Run: headless pygame with SDL's dummy video driver; simulated clock (each Clock.tick advances the game by its frame time, no real sleeping); random seed 0; keys injected as events and as key.get_pressed() state; mouse plan: one left click at the window centre at the start of phase 2, then a move to the lower-right quarter at the start of phase 3.
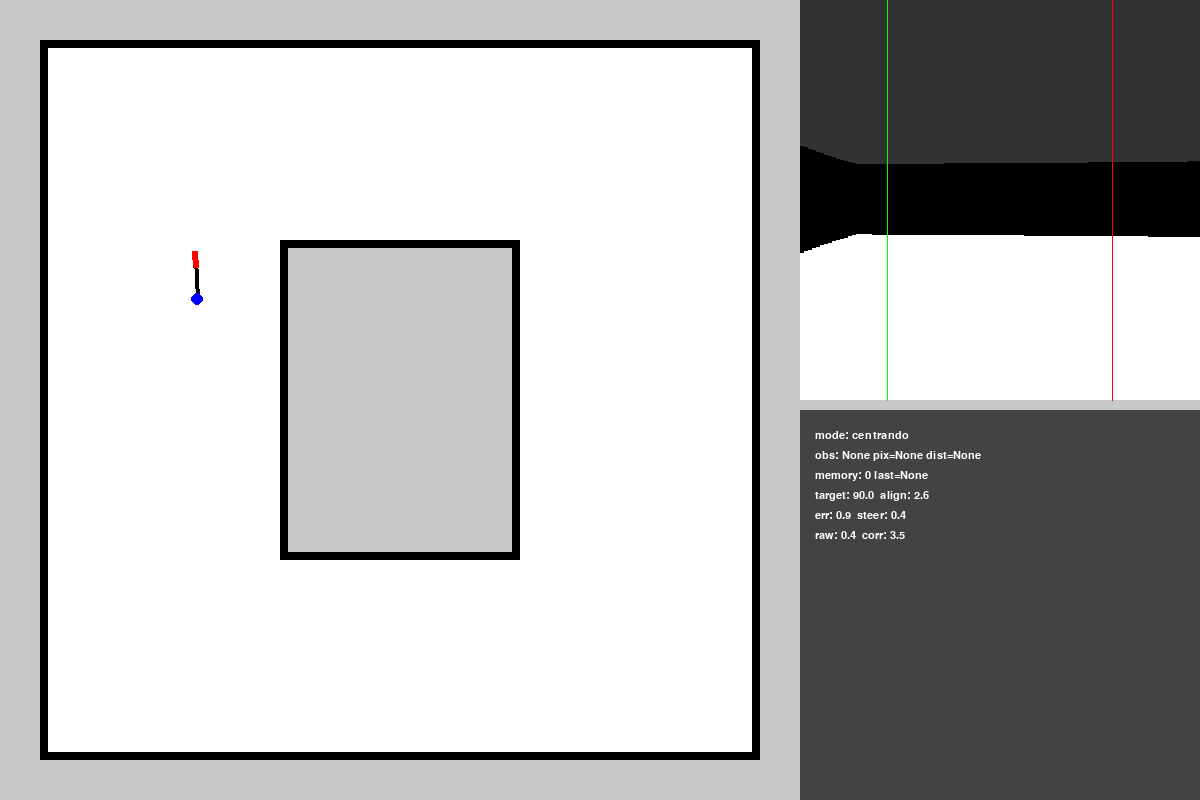
Frame 1 of 4 · flips 1–60 · no input
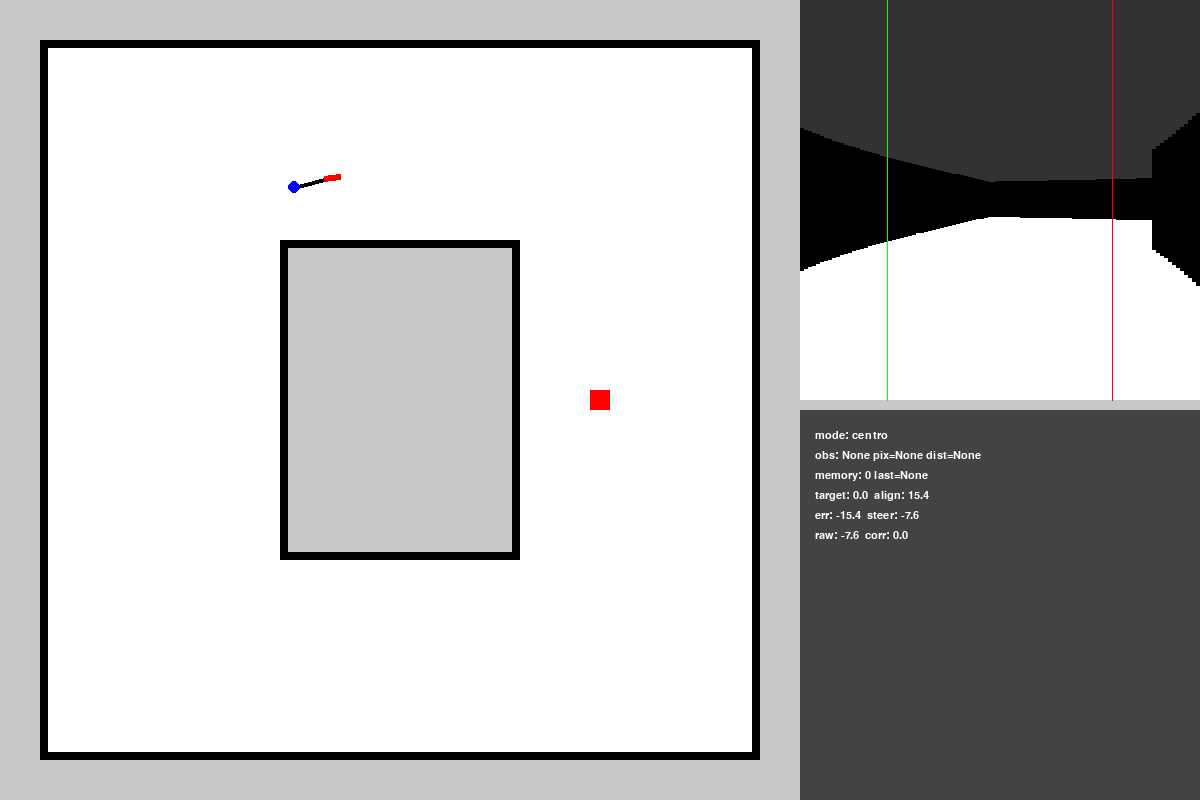
Frame 2 of 4 · flips 61–180 · clicked the window centre · tapped SPACE, RETURN · held RIGHT (→), D
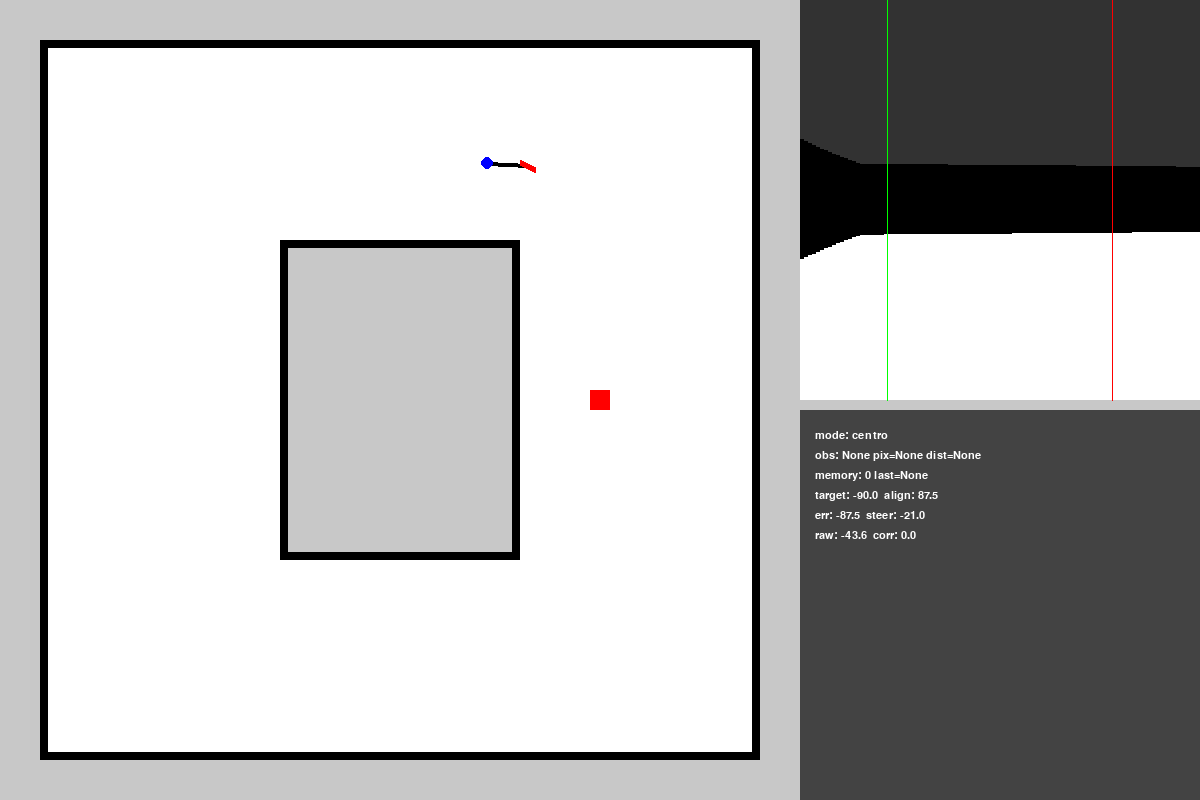
Frame 3 of 4 · flips 181–300 · moved the mouse to the lower-right quarter · held DOWN (↓), S
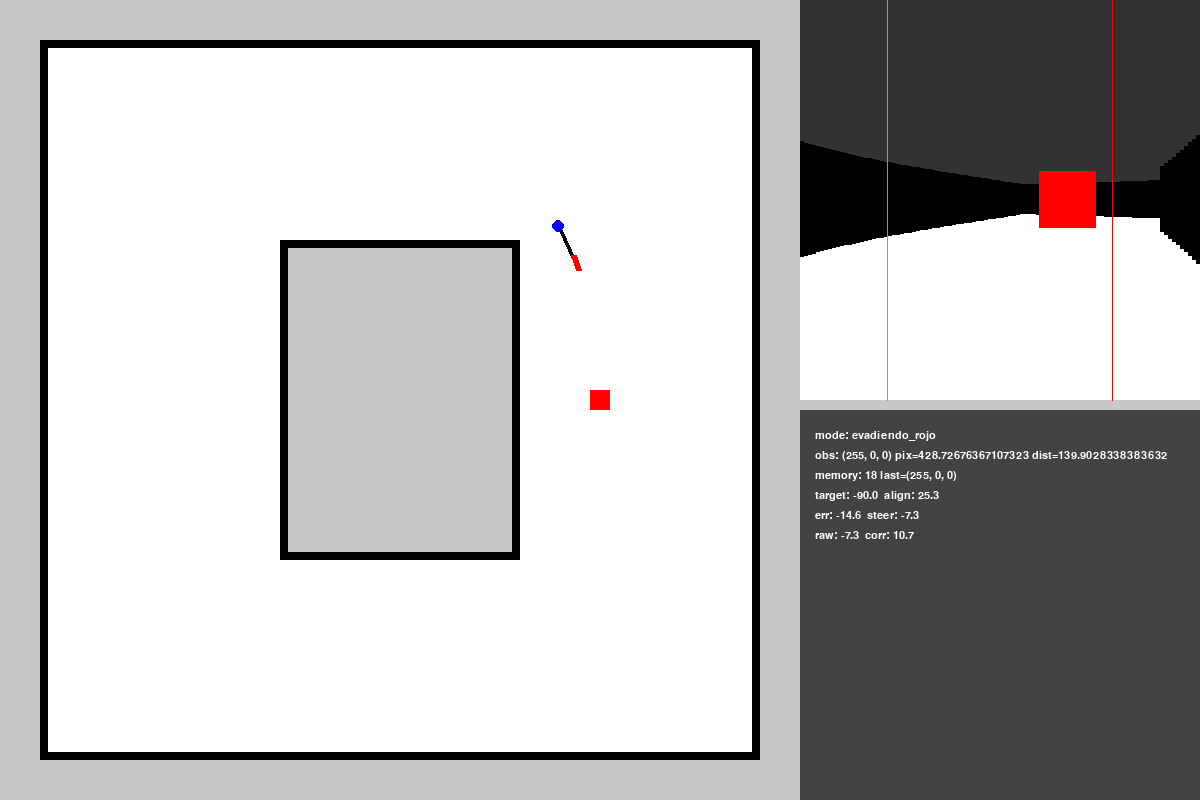
Frame 4 of 4 · flips 301–420 · held LEFT (←), A, UP (↑), W

The pygame program that drew these frames:

import pygame
import math

WIDTH, HEIGHT = 1200, 800
FPS = 60
WHITE, BLACK, RED, GREEN, GRAY, DARK_GRAY, BLUE = (255, 255, 255), (0, 0, 0), (255, 0, 0), (0, 255, 0), (200, 200, 200), (50, 50, 50), (0, 0, 255)
DEBUG = True
DEBUG_PRINT_EVERY = 12

MAP_X0 = 800
PANEL_WIDTH = 400
PANEL_HEIGHT = 400
POV_HEIGHT = 200
DEBUG_PANEL_Y = 410
DEBUG_PANEL_ALPHA = 170
PADDING = 10

PIXELS_PER_VIEW = 640
CAMERA_FOV_DEG = 90
RAYS = 100
VIEW_DISTANCE = 300
RAY_DISTANCE = 1000
RAY_WALL_SCALE = 80

WALL_FRONT_ANGLE_LEFT = 80
WALL_FRONT_ANGLE_RIGHT = -80
WALL_SIDE_ANGLE_LEFT = 90
WALL_SIDE_ANGLE_RIGHT = -90
CORNER_ALIGN_THRESHOLD = 25
CORNER_WALL_THRESHOLD = 320
CENTER_ALIGN_THRESHOLD = 15
CENTER_WALL_THRESHOLD = 250

RED_PIXEL_THRESHOLD = 620
GREEN_PIXEL_THRESHOLD = 140
RED_PIXEL_DRAW_LINE = 500
GREEN_PIXEL_DRAW_LINE = 140
OBSTACLE_CLEAR_FRAMES = 10
OBSTACLE_HOLD_BAND = 24
OBSTACLE_MEMORY_FRAMES = 18
OBSTACLE_FADE_FACTOR = 0.85
OBSTACLE_MAX_CORRECTION = 35
VISION_MAX_CORRECTION = 45
CENTER_MAX_CORRECTION = 20

STEERING_LIMIT = 35.0
STEERING_SLEW_RATE = 1.25
WHEELBASE = 40.0
VELOCIDAD = 2.0
TURN_SPEED_FACTOR = 0.55
AVOIDANCE_SPEED_FACTOR = 0.85
OBSTACLE_PRIORITY_SPEED_FACTOR = 0.55

INITIAL_ROBOT_X = 200.0
INITIAL_ROBOT_Y = 400.0
INITIAL_HEADING = 90.0
INITIAL_TARGET_HEADING = 90.0

DEBUG_FONT_NAME = "consolas"
DEBUG_FONT_SIZE = 16

TRACK_CENTER_X = 400
TRACK_CENTER_Y = 400
TRACK_OUTER_WIDTH = 720
TRACK_OUTER_HEIGHT = 720
TRACK_INNER_WIDTH = 240
TRACK_INNER_HEIGHT = 320


def rect_from_center(center_x, center_y, width, height):
    return pygame.Rect(
        int(center_x - width / 2),
        int(center_y - height / 2),
        int(width),
        int(height),
    )


RECT_EXTERIOR = rect_from_center(
    TRACK_CENTER_X,
    TRACK_CENTER_Y,
    TRACK_OUTER_WIDTH,
    TRACK_OUTER_HEIGHT,
)
RECT_INTERIOR = rect_from_center(
    TRACK_CENTER_X,
    TRACK_CENTER_Y,
    TRACK_INNER_WIDTH,
    TRACK_INNER_HEIGHT,
)

class PID:
    def __init__(self, kp, kd):
        self.kp = kp
        self.kd = kd
        self.prev_error = 0

    def calcular(self, error):
        derivada = error - self.prev_error
        self.prev_error = error
        return (self.kp * error) + (self.kd * derivada)

pygame.init()
screen = pygame.display.set_mode((WIDTH, HEIGHT))
pygame.display.set_caption("Simulador WRO - Físicas Ackermann Reales (Carro RC)")
clock = pygame.time.Clock()


def clamp(value, minimum, maximum):
    return max(minimum, min(maximum, value))


def reset_car_state():
    global robot_x, robot_y, robot_heading, target_heading
    global prev_steering_angle, persistencia_obstaculo, obstaculo_clear_frames
    global ultimo_color_obstaculo, ultima_correccion_meta, bloqueo_giro_por_obstaculo
    global prioridad_obstaculo

    robot_x = INITIAL_ROBOT_X
    robot_y = INITIAL_ROBOT_Y
    robot_heading = INITIAL_HEADING
    target_heading = INITIAL_TARGET_HEADING

    prev_steering_angle = 0.0
    persistencia_obstaculo = 0
    obstaculo_clear_frames = 0
    ultimo_color_obstaculo = None
    ultima_correccion_meta = 0.0
    bloqueo_giro_por_obstaculo = False
    prioridad_obstaculo = False

    pid_giro.prev_error = 0
    pid_vision.prev_error = 0
    pid_centro.prev_error = 0

# --- Físicas del Chasis RC ---
robot_x, robot_y = INITIAL_ROBOT_X, INITIAL_ROBOT_Y # Posición del eje trasero
robot_heading = INITIAL_HEADING            # Lectura del Giroscopio
target_heading = INITIAL_TARGET_HEADING

MAX_STEERING = STEERING_LIMIT             # Ángulo máximo del servo de dirección en grados
SLEW_RATE = STEERING_SLEW_RATE            # Cambio maximo del volante por frame

obstaculos = [] 

pid_vision = PID(0.15, 0.05)
# El Kp del giro ahora es más alto porque controla un servo limitado, no la rotación directa
pid_giro = PID(0.5, 0.15) 
pid_centro = PID(0.05, 0.01)

prev_steering_angle = 0.0
persistencia_obstaculo = 0
obstaculo_clear_frames = 0
ultimo_color_obstaculo = None
ultima_correccion_meta = 0.0
bloqueo_giro_por_obstaculo = False
prioridad_obstaculo = False
frame_counter = 0

font_debug = pygame.font.SysFont(DEBUG_FONT_NAME, DEBUG_FONT_SIZE)


def dibujar_debug(screen, lines, x, y, color=WHITE, line_gap=18):
    for line in lines:
        surface = font_debug.render(line, True, color)
        screen.blit(surface, (x, y))
        y += line_gap

def calcular_distancia_pared(rx, ry, angulo):
    rad = math.radians(angulo)
    ex = rx + math.cos(rad) * RAY_DISTANCE
    ey = ry - math.sin(rad) * RAY_DISTANCE
    dist_min = RAY_DISTANCE

    clip_ext = RECT_EXTERIOR.clipline(rx, ry, ex, ey)
    if clip_ext:
        d1 = math.hypot(clip_ext[0][0] - rx, clip_ext[0][1] - ry)
        d2 = math.hypot(clip_ext[1][0] - rx, clip_ext[1][1] - ry)
        dist_min = min(dist_min, max(d1, d2)) 

    clip_int = RECT_INTERIOR.clipline(rx, ry, ex, ey)
    if clip_int:
        d1 = math.hypot(clip_int[0][0] - rx, clip_int[0][1] - ry)
        d2 = math.hypot(clip_int[1][0] - rx, clip_int[1][1] - ry)
        dist_min = min(dist_min, min(d1, d2))

    return max(1, dist_min)

def camara_wro(rx, ry, heading, obstaculos):
    visibles = []
    # La cámara está montada en la parte frontal (eje delantero)
    fx = rx + WHEELBASE * math.cos(math.radians(heading))
    fy = ry - WHEELBASE * math.sin(math.radians(heading))
    
    for obs in obstaculos:
        dx, dy = obs[0] - fx, obs[1] - fy
        dist = math.hypot(dx, dy)
        if dist > VIEW_DISTANCE: 
            continue 
        
        angulo_abs = math.degrees(math.atan2(-dy, dx))
        dif_angulo = (angulo_abs - heading + 180) % 360 - 180
        
        if abs(dif_angulo) < CAMERA_FOV_DEG / 2: 
            dist_pared = calcular_distancia_pared(fx, fy, angulo_abs)
            if dist < dist_pared:
                pixel_x = ((dif_angulo + (CAMERA_FOV_DEG / 2)) / CAMERA_FOV_DEG) * PIXELS_PER_VIEW
                visibles.append((PIXELS_PER_VIEW - pixel_x, obs[2], dist))
            
    if visibles:
        visibles.sort(key=lambda v: v[2])
        return visibles[0]
    return None, None, None

running = True
while running:
    frame_counter += 1
    for event in pygame.event.get():
        if event.type == pygame.QUIT: 
            running = False
        elif event.type == pygame.MOUSEBUTTONDOWN:
            mx, my = pygame.mouse.get_pos()
            if mx < 800: 
                if event.button == 1: obstaculos.append([mx, my, RED])
                elif event.button == 3: obstaculos.append([mx, my, GREEN])
        elif event.type == pygame.KEYDOWN:
            if event.key == pygame.K_r:
                reset_car_state()
            if event.key == pygame.K_x: 
                if obstaculos:
                    mx, my = pygame.mouse.get_pos()
                    obstaculos.sort(key=lambda o: math.hypot(o[0]-mx, o[1]-my))
                    obstaculos.pop(0)

    # El centro de la cámara para detectar paredes está en el frente
    front_x = robot_x + WHEELBASE * math.cos(math.radians(robot_heading))
    front_y = robot_y - WHEELBASE * math.sin(math.radians(robot_heading))

    error_alineacion = abs((robot_heading - target_heading + 180) % 360 - 180)

    # 2. Esquivar u Centrar
    pixel_obs, color_obs, dist_obs = camara_wro(robot_x, robot_y, robot_heading, obstaculos)
    correccion_meta = 0
    modo_conduccion = "centro"
    bloqueo_giro_por_obstaculo = False
    prioridad_obstaculo = False

    if pixel_obs is not None:
        persistencia_obstaculo = OBSTACLE_MEMORY_FRAMES
        obstaculo_clear_frames = 0
        ultimo_color_obstaculo = color_obs
        bloqueo_giro_por_obstaculo = True
        prioridad_obstaculo = True

        if color_obs == RED:
            objetivo_pixel = RED_PIXEL_DRAW_LINE
            error_pixel = objetivo_pixel - pixel_obs
            if abs(error_pixel) > OBSTACLE_HOLD_BAND:
                correccion_meta = pid_vision.calcular(error_pixel)
                ultima_correccion_meta = correccion_meta
                modo_conduccion = "evadiendo_rojo"
            else:
                pid_vision.prev_error = 0
                ultima_correccion_meta = 0
                
        elif color_obs == GREEN:
            objetivo_pixel = GREEN_PIXEL_DRAW_LINE
            error_pixel = objetivo_pixel - pixel_obs
            if abs(error_pixel) > OBSTACLE_HOLD_BAND:
                correccion_meta = pid_vision.calcular(error_pixel)
                ultima_correccion_meta = correccion_meta
                modo_conduccion = "evadiendo_verde"
            else:
                pid_vision.prev_error = 0
                ultima_correccion_meta = 0
                
        correccion_meta = clamp(correccion_meta, -VISION_MAX_CORRECTION, VISION_MAX_CORRECTION)
    elif persistencia_obstaculo > 0:
        persistencia_obstaculo -= 1
        obstaculo_clear_frames = 0
        bloqueo_giro_por_obstaculo = True
        prioridad_obstaculo = True
        correccion_meta = clamp(ultima_correccion_meta * OBSTACLE_FADE_FACTOR, -OBSTACLE_MAX_CORRECTION, OBSTACLE_MAX_CORRECTION)
        if ultimo_color_obstaculo == RED:
            modo_conduccion = "memoria_rojo"
        elif ultimo_color_obstaculo == GREEN:
            modo_conduccion = "memoria_verde"
    else:
        obstaculo_clear_frames += 1
        pid_vision.prev_error = 0 # Limpia la memoria del PID si no hay obstáculos
        
        if error_alineacion < CENTER_ALIGN_THRESHOLD:
            dist_pared_izq = calcular_distancia_pared(front_x, front_y, robot_heading + WALL_SIDE_ANGLE_LEFT)
            dist_pared_der = calcular_distancia_pared(front_x, front_y, robot_heading + WALL_SIDE_ANGLE_RIGHT)
            if dist_pared_izq < CENTER_WALL_THRESHOLD and dist_pared_der < CENTER_WALL_THRESHOLD:
                error_centro = dist_pared_izq - dist_pared_der
                correccion_meta = pid_centro.calcular(error_centro)
                correccion_meta = clamp(correccion_meta, -CENTER_MAX_CORRECTION, CENTER_MAX_CORRECTION)
                modo_conduccion = "centrando"

    # 1. Detección de Esquinas
    # No permitimos el giro de vuelta mientras el obstáculo siga visible o en memoria.
    if not prioridad_obstaculo and obstaculo_clear_frames >= OBSTACLE_CLEAR_FRAMES and error_alineacion < CORNER_ALIGN_THRESHOLD:
        dist_orilla_izq = calcular_distancia_pared(front_x, front_y, robot_heading + WALL_FRONT_ANGLE_LEFT)
        dist_orilla_der = calcular_distancia_pared(front_x, front_y, robot_heading + WALL_FRONT_ANGLE_RIGHT)

        if dist_orilla_izq > CORNER_WALL_THRESHOLD and dist_orilla_der < CORNER_WALL_THRESHOLD:
            target_heading += 90
            target_heading = (target_heading + 180) % 360 - 180
        elif dist_orilla_der > CORNER_WALL_THRESHOLD and dist_orilla_izq < CORNER_WALL_THRESHOLD:
            target_heading -= 90
            target_heading = (target_heading + 180) % 360 - 180
    # 3. CONTROL PID DEL SERVO DE DIRECCIÓN
    angulo_deseado_final = target_heading + correccion_meta
    error_giro = (angulo_deseado_final - robot_heading + 180) % 360 - 180 
    
    # El PID ya no gira el carro mágico, le dice al servo qué ángulo tomar
    raw_steering_angle = pid_giro.calcular(error_giro)
    
    # Límite mecánico de la dirección (ej. un servo real no gira 360 grados)
    steering_angle = clamp(raw_steering_angle, -MAX_STEERING, MAX_STEERING)
    delta_steering = steering_angle - prev_steering_angle
    if delta_steering > SLEW_RATE:
        steering_angle = prev_steering_angle + SLEW_RATE
    elif delta_steering < -SLEW_RATE:
        steering_angle = prev_steering_angle - SLEW_RATE
    prev_steering_angle = steering_angle

    # 4. CINEMÁTICA DE BICICLETA (Ackermann)
    rad_steering = math.radians(steering_angle)
    turn_intensity = min(1.0, abs(steering_angle) / MAX_STEERING)
    velocidad_actual = VELOCIDAD * (1.0 - (TURN_SPEED_FACTOR * turn_intensity))
    if prioridad_obstaculo:
        velocidad_actual *= OBSTACLE_PRIORITY_SPEED_FACTOR
    elif modo_conduccion != "centro":
        velocidad_actual *= AVOIDANCE_SPEED_FACTOR
    velocidad_actual = max(0.6, velocidad_actual)
    
    # El giroscopio real cambia dependiendo de la velocidad y el volante
    delta_heading = math.degrees((velocidad_actual / WHEELBASE) * math.tan(rad_steering))
    robot_heading += delta_heading
    robot_heading = (robot_heading + 180) % 360 - 180 
    
    # Avanzar el eje trasero
    rad_heading = math.radians(robot_heading)
    robot_x += velocidad_actual * math.cos(rad_heading)
    robot_y -= velocidad_actual * math.sin(rad_heading)

    if DEBUG and frame_counter % DEBUG_PRINT_EVERY == 0:
        print(
            f"[dbg] mode={modo_conduccion} obs={color_obs} pix={pixel_obs} dist={dist_obs} "
            f"mem={persistencia_obstaculo} prio={prioridad_obstaculo} target={target_heading:.1f} err={error_giro:.1f} "
            f"steer_raw={raw_steering_angle:.1f} steer={steering_angle:.1f} speed={velocidad_actual:.1f} heading={robot_heading:.1f}",
            flush=True,
        )

    # --- Renderizado Mapa ---
    screen.fill(GRAY)
    pygame.draw.rect(screen, WHITE, RECT_EXTERIOR)
    pygame.draw.rect(screen, BLACK, RECT_EXTERIOR, 8) 
    pygame.draw.rect(screen, GRAY, RECT_INTERIOR)
    pygame.draw.rect(screen, BLACK, RECT_INTERIOR, 8) 

    for obs in obstaculos:
        pygame.draw.rect(screen, obs[2], (obs[0]-10, obs[1]-10, 20, 20))
    
    # Dibujar Chasis Realista
    front_x_draw = robot_x + WHEELBASE * math.cos(rad_heading)
    front_y_draw = robot_y - WHEELBASE * math.sin(rad_heading)
    
    # Línea del chasis
    pygame.draw.line(screen, BLACK, (robot_x, robot_y), (front_x_draw, front_y_draw), 4)
    # Llantas traseras fijas
    pygame.draw.circle(screen, BLUE, (int(robot_x), int(robot_y)), 6)
    # Llantas delanteras (Muestran visualmente el steering_angle del servo)
    rad_llanta_frente = math.radians(robot_heading + steering_angle)
    wx1 = front_x_draw + 8 * math.cos(rad_llanta_frente)
    wy1 = front_y_draw - 8 * math.sin(rad_llanta_frente)
    wx2 = front_x_draw - 8 * math.cos(rad_llanta_frente)
    wy2 = front_y_draw + 8 * math.sin(rad_llanta_frente)
    pygame.draw.line(screen, RED, (wx1, wy1), (wx2, wy2), 6)

    # --- Renderizado POV Raycasting 3D ---
    pygame.draw.rect(screen, DARK_GRAY, (MAP_X0, 0, PANEL_WIDTH, POV_HEIGHT)) 
    pygame.draw.rect(screen, WHITE, (MAP_X0, POV_HEIGHT, PANEL_WIDTH, POV_HEIGHT))   
    
    ANCHO_RAYO = PANEL_WIDTH // RAYS

    for i in range(RAYS):
        ray_ang = robot_heading + (CAMERA_FOV_DEG / 2) - (i * (CAMERA_FOV_DEG / RAYS))
        dist = calcular_distancia_pared(front_x_draw, front_y_draw, ray_ang)
        dist_corregida = max(1, dist * math.cos(math.radians(robot_heading - ray_ang)))
        
        altura_pared = min(POV_HEIGHT, (POV_HEIGHT * RAY_WALL_SCALE) / dist_corregida)
        pygame.draw.rect(screen, BLACK, (MAP_X0 + i * ANCHO_RAYO, POV_HEIGHT - (altura_pared / 2), ANCHO_RAYO, altura_pared))

    pygame.draw.line(screen, GREEN, (MAP_X0 + (GREEN_PIXEL_DRAW_LINE / PIXELS_PER_VIEW) * PANEL_WIDTH, 0), (MAP_X0 + (GREEN_PIXEL_DRAW_LINE / PIXELS_PER_VIEW) * PANEL_WIDTH, PANEL_HEIGHT), 1)
    pygame.draw.line(screen, RED, (MAP_X0 + (RED_PIXEL_DRAW_LINE / PIXELS_PER_VIEW) * PANEL_WIDTH, 0), (MAP_X0 + (RED_PIXEL_DRAW_LINE / PIXELS_PER_VIEW) * PANEL_WIDTH, PANEL_HEIGHT), 1)

    if pixel_obs is not None:
        pov_x = MAP_X0 + (pixel_obs / PIXELS_PER_VIEW) * PANEL_WIDTH
        size = int(max(PADDING, 8000 / dist_obs))
        pygame.draw.rect(screen, color_obs, (pov_x - size/2, POV_HEIGHT - size/2, size, size))

    debug_panel = pygame.Surface((PANEL_WIDTH, 390), pygame.SRCALPHA)
    debug_panel.fill((0, 0, 0, DEBUG_PANEL_ALPHA))
    screen.blit(debug_panel, (MAP_X0, DEBUG_PANEL_Y))
    dibujar_debug(
        screen,
        [
            f"mode: {modo_conduccion}",
            f"obs: {color_obs} pix={pixel_obs} dist={dist_obs}",
            f"memory: {persistencia_obstaculo} last={ultimo_color_obstaculo}",
            f"target: {target_heading:.1f}  align: {error_alineacion:.1f}",
            f"err: {error_giro:.1f}  steer: {steering_angle:.1f}",
            f"raw: {raw_steering_angle:.1f}  corr: {correccion_meta:.1f}",
        ],
        MAP_X0 + PADDING + 5,
        DEBUG_PANEL_Y + PADDING + 10,
        WHITE,
        20,
    )

    pygame.display.flip()
    clock.tick(FPS)

pygame.quit()
